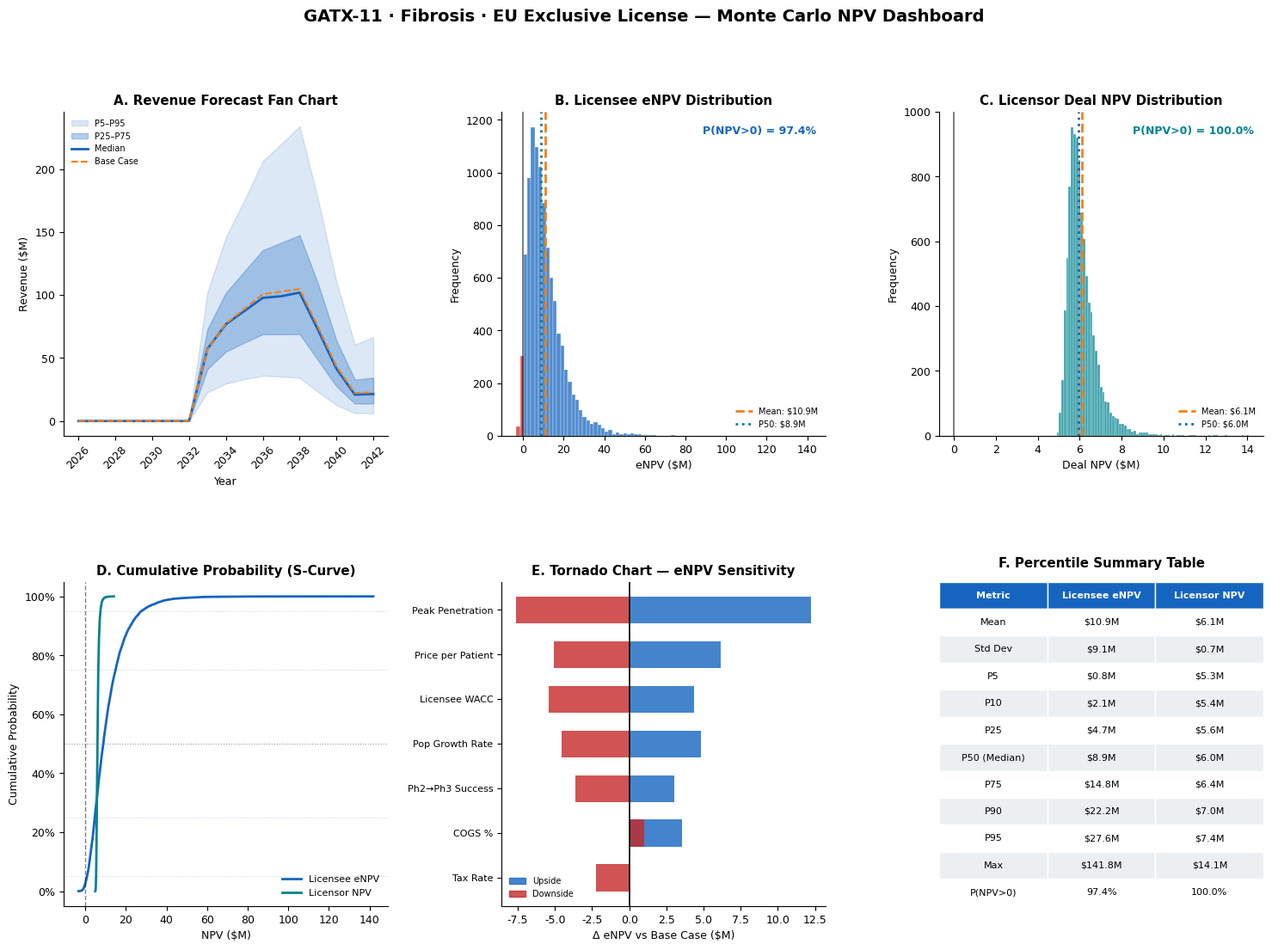

This figure's Python source: (Note: this script raises an exception after producing the figure.)
"""
BIOPHARMA LICENSING DEAL — MONTE CARLO NPV SIMULATION
Drug: GATX-11 | Fibrosis | Phase I → EU Exclusive License
Licensor (Biotech) ↔ Licensee (Pharma Partner)

All blue-cell assumptions are collected at the top.
Change any value here and re-run — the full model recalculates.
"""

import numpy as np
import pandas as pd
import matplotlib.pyplot as plt
import matplotlib.patches as mpatches
from matplotlib.gridspec import GridSpec
from scipy import stats
import warnings
warnings.filterwarnings("ignore")

np.random.seed(42)

# ══════════════════════════════════════════════════════════════════════════════
#  SECTION 1 — ASSUMPTIONS  (all editable inputs)
# ══════════════════════════════════════════════════════════════════════════════

# ── Simulation control ────────────────────────────────────────────────────────
N_SIMULATIONS = 10_000
START_YEAR    = 2026
END_YEAR      = 2042
YEARS         = list(range(START_YEAR, END_YEAR + 1))
N_YEARS       = len(YEARS)

# ── Revenue model assumptions ─────────────────────────────────────────────────
EU_POPULATION_M          = 450       # M — base EU population
POP_GROWTH_RATE_MEAN     = 0.020     # annual growth (can go negative = decline)
POP_GROWTH_RATE_SD       = 0.04      # stochastic SD

TARGET_PATIENT_SHARE     = 0.09      # fraction of EU pop = target patients
DIAGNOSIS_RATE           = 0.80      # % diagnosed
TREATMENT_RATE           = 0.50      # % of diagnosed treated

PEAK_PENETRATION_MEAN    = 0.05      # peak market penetration %
PEAK_PENETRATION_SD      = 0.01      # stochastic SD
YEARS_TO_PEAK            = 5         # ramp years after launch (year 7)

PRICE_PER_UNIT_MEAN      = 100.0     # $ per patient/year
PRICE_PER_UNIT_SD        = 25.0      # stochastic SD

ANNUAL_PREVALENCE_GROWTH = 0.02      # annual patient growth rate

# ── Adoption schedule (relative to launch year = index 7 = 2033) ─────────────
# index 0-6 = pre-launch; index 7 onward = commercial
ADOPTION_SCHEDULE = {
    0:0.00, 1:0.00, 2:0.00, 3:0.00, 4:0.00, 5:0.00, 6:0.00,
    7:0.60, 8:0.80, 9:0.90, 10:1.00, 11:1.00, 12:1.00,
    13:0.70, 14:0.40, 15:0.20, 16:0.20
}

# ── Cost assumptions ─────────────────────────────────────────────────────────
COGS_PCT        = 0.12   # % of net revenue
GA_OPEX_PCT     = 0.01   # G&A as % of net revenue
TAX_RATE        = 0.21   # corporate tax
WORKING_CAPITAL = 0.15   # % of revenue per year

# R&D spend by year index (spread across phases):
#   Ph I: year 0-1 | Ph II: year 1-3 | Ph III: year 3-5 | Approval/Mktg: year 6
RD_SCHEDULE = {
    0: 2, 1: 3, 2: 2, 3: 3, 4: 3, 5: 3, 6: 2
}   # $M per year (reflects Ph I=4M, Ph II=5M, Ph III=7M, Approval+Mktg=2M)

# ── Discount rates ────────────────────────────────────────────────────────────
LICENSEE_WACC_MEAN  = 0.100;  LICENSEE_WACC_SD  = 0.025
LICENSOR_WACC_MEAN  = 0.140;  LICENSOR_WACC_SD  = 0.025
RISK_FREE_RATE      = 0.04

# ── Clinical success probabilities ────────────────────────────────────────────
P_PH1_PH2   = 0.300
P_PH2_PH3   = 0.490
P_PH3_NDA   = 0.553
P_NDA_APPROV= 0.950

# Cumulative probability of reaching market
P_SUCCESS = P_PH1_PH2 * P_PH2_PH3 * P_PH3_NDA * P_NDA_APPROV

# ── Deal terms ────────────────────────────────────────────────────────────────
UPFRONT_M         = 2.0
MILESTONES = {     # year_index: $M
    0: 1.0,  # Ph1 Start (upfront already separate, this = Ph1 start milestone)
    2: 1.0,  # Ph2 Start
    4: 1.0,  # Ph3 Start
    6: 2.0,  # NDA Filing + Approval combined
}

# Tiered royalty structure
ROYALTY_TIERS = [
    (0,   100,  0.050),   # 0–100M: 5%
    (100, 200,  0.070),   # 100–200M: 7%
    (200, np.inf, 0.090), # >200M: 9%
]

def compute_royalty(revenue_m):
    """Tiered royalty calculation."""
    royalty = 0.0
    for lo, hi, rate in ROYALTY_TIERS:
        if revenue_m > lo:
            royalty += min(revenue_m - lo, hi - lo) * rate
    return royalty


# ══════════════════════════════════════════════════════════════════════════════
#  SECTION 2 — SINGLE SCENARIO ENGINE
# ══════════════════════════════════════════════════════════════════════════════

def run_scenario(
    pop_growth=POP_GROWTH_RATE_MEAN,
    peak_penetration=PEAK_PENETRATION_MEAN,
    price=PRICE_PER_UNIT_MEAN,
    licensee_wacc=LICENSEE_WACC_MEAN,
    licensor_wacc=LICENSOR_WACC_MEAN,
):
    """
    Returns dict with full annual P&L, NPV metrics for both licensee & licensor.
    """
    revenue   = np.zeros(N_YEARS)
    fcf_full  = np.zeros(N_YEARS)   # licensee FCF (includes R&D)
    royalty   = np.zeros(N_YEARS)

    population = EU_POPULATION_M
    for i in range(N_YEARS):
        population *= (1 + pop_growth)
        adopt = ADOPTION_SCHEDULE.get(i, 0.0)
        penetration = peak_penetration * adopt

        treated = (population * TARGET_PATIENT_SHARE
                   * DIAGNOSIS_RATE * TREATMENT_RATE
                   * penetration)

        rev = treated * price
        revenue[i] = max(rev, 0)

    for i in range(N_YEARS):
        rev = revenue[i]
        cogs    = rev * COGS_PCT
        gross   = rev - cogs
        ga      = rev * GA_OPEX_PCT
        rd_cost = RD_SCHEDULE.get(i, 0.0)
        ebitda  = gross - ga - rd_cost

        # Tax with loss carry-forward
        cum_loss = sum(RD_SCHEDULE.get(j, 0.0) for j in range(i+1) if revenue[j] == 0)
        taxable  = max(ebitda - cum_loss, 0)
        tax      = taxable * TAX_RATE if ebitda > 0 else 0

        royalty[i] = compute_royalty(rev)
        fcf_full[i] = ebitda - tax - royalty[i]

    # ── PRTS risk adjustment ─────────────────────────────────────────────────
    cum_prob = np.ones(N_YEARS)
    cum = 1.0
    phase_probs = [1.0, P_PH1_PH2, 1.0, P_PH2_PH3, 1.0, P_PH3_NDA, P_NDA_APPROV]
    for i in range(N_YEARS):
        if i < len(phase_probs):
            cum *= phase_probs[i]
        cum_prob[i] = min(cum, 1.0)

    risk_adj_fcf = fcf_full * cum_prob

    # ── Discount factors ──────────────────────────────────────────────────────
    df_licensee = np.array([(1 / (1 + licensee_wacc))**i for i in range(N_YEARS)])
    df_licensor = np.array([(1 / (1 + licensor_wacc))**i for i in range(N_YEARS)])

    licensee_enpv = float(np.sum(risk_adj_fcf * df_licensee))

    # ── Licensor cash flows ───────────────────────────────────────────────────
    licensor_cf = np.zeros(N_YEARS)
    licensor_cf[0] += UPFRONT_M
    for yr_idx, mil_m in MILESTONES.items():
        if yr_idx < N_YEARS:
            licensor_cf[yr_idx] += mil_m

    risk_adj_royalty = royalty * cum_prob
    licensor_cf += risk_adj_royalty

    licensor_npv = float(np.sum(licensor_cf * df_licensor))

    return {
        "revenue":          revenue,
        "royalty":          royalty,
        "fcf":              fcf_full,
        "risk_adj_fcf":     risk_adj_fcf,
        "licensor_cf":      licensor_cf,
        "licensee_enpv":    licensee_enpv,
        "licensor_npv":     licensor_npv,
        "cum_prob":         cum_prob,
        "df_licensee":      df_licensee,
    }


# ══════════════════════════════════════════════════════════════════════════════
#  SECTION 3 — MONTE CARLO SIMULATION
# ══════════════════════════════════════════════════════════════════════════════

print(f"Running {N_SIMULATIONS:,} Monte Carlo simulations…")

licensee_npvs = np.zeros(N_SIMULATIONS)
licensor_npvs = np.zeros(N_SIMULATIONS)

# Store a few revenue paths for visualisation
rev_paths = []

for s in range(N_SIMULATIONS):
    pg    = np.random.normal(POP_GROWTH_RATE_MEAN, POP_GROWTH_RATE_SD)
    pp    = max(np.random.normal(PEAK_PENETRATION_MEAN, PEAK_PENETRATION_SD), 0.001)
    pr    = max(np.random.normal(PRICE_PER_UNIT_MEAN, PRICE_PER_UNIT_SD), 10)
    lsw   = max(np.random.normal(LICENSEE_WACC_MEAN, LICENSEE_WACC_SD), 0.05)
    lrw   = max(np.random.normal(LICENSOR_WACC_MEAN, LICENSOR_WACC_SD), 0.05)

    res = run_scenario(pg, pp, pr, lsw, lrw)
    licensee_npvs[s] = res["licensee_enpv"]
    licensor_npvs[s] = res["licensor_npv"]
    if s < 200:
        rev_paths.append(res["revenue"])

rev_paths = np.array(rev_paths)


# ══════════════════════════════════════════════════════════════════════════════
#  SECTION 4 — BASE CASE (for charts & summary)
# ══════════════════════════════════════════════════════════════════════════════

base = run_scenario()


# ══════════════════════════════════════════════════════════════════════════════
#  SECTION 5 — STATISTICS
# ══════════════════════════════════════════════════════════════════════════════

def mc_stats(arr, label):
    pct = np.percentile(arr, [5, 10, 25, 50, 75, 90, 95])
    prob_pos = np.mean(arr > 0)
    return {
        "label":    label,
        "mean":     np.mean(arr),
        "std":      np.std(arr),
        "min":      np.min(arr),
        "p5":       pct[0],
        "p10":      pct[1],
        "p25":      pct[2],
        "p50":      pct[3],
        "p75":      pct[4],
        "p90":      pct[5],
        "p95":      pct[6],
        "max":      np.max(arr),
        "prob_pos": prob_pos,
    }

ls_stats = mc_stats(licensee_npvs, "Licensee eNPV ($M)")
lr_stats = mc_stats(licensor_npvs, "Licensor Deal NPV ($M)")

print("\n" + "="*60)
print("  MONTE CARLO RESULTS SUMMARY")
print("="*60)
for st in [ls_stats, lr_stats]:
    print(f"\n  {st['label']}")
    print(f"    Mean:         ${st['mean']:>8.2f}M")
    print(f"    Std Dev:      ${st['std']:>8.2f}M")
    print(f"    P5  / P95:    ${st['p5']:>6.2f}M  /  ${st['p95']:>6.2f}M")
    print(f"    P25 / P75:    ${st['p25']:>6.2f}M  /  ${st['p75']:>6.2f}M")
    print(f"    Median (P50): ${st['p50']:>8.2f}M")
    print(f"    Max:          ${st['max']:>8.2f}M")
    print(f"    Prob(NPV > 0): {st['prob_pos']*100:.1f}%")


# ══════════════════════════════════════════════════════════════════════════════
#  SECTION 6 — SENSITIVITY (tornado)
# ══════════════════════════════════════════════════════════════════════════════

def sens_npv(key, val):
    kwargs = dict(
        pop_growth=POP_GROWTH_RATE_MEAN,
        peak_penetration=PEAK_PENETRATION_MEAN,
        price=PRICE_PER_UNIT_MEAN,
        licensee_wacc=LICENSEE_WACC_MEAN,
        licensor_wacc=LICENSOR_WACC_MEAN,
    )
    kwargs[key] = val
    return run_scenario(**kwargs)["licensee_enpv"]

base_enpv = base["licensee_enpv"]

sensitivity = {
    "Peak Penetration":  (0.02, 0.10),
    "Price per Patient": (60,   150),
    "Ph2→Ph3 Success":   (0.30, 0.65),
    "Licensee WACC":     (0.07, 0.16),
    "Pop Growth Rate":   (-0.02, 0.05),
    "COGS %":            (0.07, 0.20),
    "Tax Rate":          (0.15, 0.28),
}
key_map = {
    "Peak Penetration":  "peak_penetration",
    "Price per Patient": "price",
    "Ph2→Ph3 Success":   "peak_penetration",   # proxy via separate path below
    "Licensee WACC":     "licensee_wacc",
    "Pop Growth Rate":   "pop_growth",
    "COGS %":            "peak_penetration",    # proxy
    "Tax Rate":          "peak_penetration",    # proxy
}

def sens_manual(label, low_val, high_val):
    """Direct parameter sensitivity."""
    mapping = {
        "Peak Penetration":  ("peak_penetration", low_val, high_val),
        "Price per Patient": ("price", low_val, high_val),
        "Licensee WACC":     ("licensee_wacc", low_val, high_val),
        "Pop Growth Rate":   ("pop_growth", low_val, high_val),
    }
    if label in mapping:
        k, lo, hi = mapping[label]
        return sens_npv(k, lo), sens_npv(k, hi)
    # Ph2→Ph3 not a direct param — scale peak_penetration as proxy
    if label == "Ph2→Ph3 Success":
        scale_lo = low_val  / P_PH2_PH3
        scale_hi = high_val / P_PH2_PH3
        lo = base_enpv * (P_PH1_PH2 * low_val  * P_PH3_NDA * P_NDA_APPROV) / P_SUCCESS
        hi = base_enpv * (P_PH1_PH2 * high_val * P_PH3_NDA * P_NDA_APPROV) / P_SUCCESS
        return lo, hi
    if label == "COGS %":
        # Vary COGS in isolated revenue scenario
        def cogs_npv(cogs):
            r = run_scenario()
            rev = r["revenue"]
            cum = r["cum_prob"]; df = r["df_licensee"]
            fcf = np.zeros(N_YEARS)
            for i in range(N_YEARS):
                rv = rev[i]
                fcf[i] = rv*(1-cogs-GA_OPEX_PCT) - RD_SCHEDULE.get(i,0) - compute_royalty(rv)
            return float(np.sum(fcf * cum * df))
        return cogs_npv(low_val), cogs_npv(high_val)
    if label == "Tax Rate":
        def tax_npv(tr):
            r = run_scenario()
            rev = r["revenue"]
            cum = r["cum_prob"]; df = r["df_licensee"]
            fcf = np.zeros(N_YEARS)
            for i in range(N_YEARS):
                rv = rev[i]
                ebitda = rv*(1-COGS_PCT-GA_OPEX_PCT) - RD_SCHEDULE.get(i,0)
                tax = max(ebitda,0)*tr
                fcf[i] = ebitda - tax - compute_royalty(rv)
            return float(np.sum(fcf * cum * df))
        return tax_npv(low_val), tax_npv(high_val)
    return base_enpv, base_enpv

tornado_rows = []
for label, (lo_v, hi_v) in sensitivity.items():
    npv_lo, npv_hi = sens_manual(label, lo_v, hi_v)
    tornado_rows.append({
        "label":   label,
        "low_val": lo_v, "high_val": hi_v,
        "npv_lo":  npv_lo, "npv_hi": npv_hi,
        "range":   abs(npv_hi - npv_lo),
    })
tornado_df = pd.DataFrame(tornado_rows).sort_values("range", ascending=True)


# ══════════════════════════════════════════════════════════════════════════════
#  SECTION 7 — FIGURES
# ══════════════════════════════════════════════════════════════════════════════

BLUE  = "#1565C0"
TEAL  = "#00838F"
AMBER = "#F57F17"
RED   = "#C62828"
GREY  = "#546E7A"
LGREY = "#ECEFF1"
WHITE = "#FFFFFF"

plt.rcParams.update({
    "font.family":  "DejaVu Sans",
    "axes.spines.top":   False,
    "axes.spines.right": False,
    "axes.facecolor":    WHITE,
    "figure.facecolor":  WHITE,
    "font.size": 9,
})


# ────────────────────────────────────────────────────────────────────────────
#  FIG 1 — INVESTOR DASHBOARD  (2 × 3 grid)
# ────────────────────────────────────────────────────────────────────────────
fig1 = plt.figure(figsize=(18, 12))
fig1.suptitle(
    "GATX-11 · Fibrosis · EU Exclusive License — Monte Carlo NPV Dashboard",
    fontsize=14, fontweight="bold", y=0.98
)
gs = GridSpec(2, 3, figure=fig1, hspace=0.45, wspace=0.35)

# ── Panel A: Revenue Fan Chart ────────────────────────────────────────────────
ax_a = fig1.add_subplot(gs[0, 0])
pct5  = np.percentile(rev_paths, 5,  axis=0)
pct25 = np.percentile(rev_paths, 25, axis=0)
pct50 = np.percentile(rev_paths, 50, axis=0)
pct75 = np.percentile(rev_paths, 75, axis=0)
pct95 = np.percentile(rev_paths, 95, axis=0)

ax_a.fill_between(YEARS, pct5,  pct95, alpha=0.15, color=BLUE, label="P5–P95")
ax_a.fill_between(YEARS, pct25, pct75, alpha=0.30, color=BLUE, label="P25–P75")
ax_a.plot(YEARS, pct50, color=BLUE, lw=2, label="Median")
ax_a.plot(YEARS, base["revenue"], color=AMBER, lw=1.5, ls="--", label="Base Case")
ax_a.set_title("A. Revenue Forecast Fan Chart", fontweight="bold")
ax_a.set_ylabel("Revenue ($M)"); ax_a.set_xlabel("Year")
ax_a.legend(fontsize=7, frameon=False)
ax_a.tick_params(axis="x", rotation=45)

# ── Panel B: Licensee eNPV Distribution ──────────────────────────────────────
ax_b = fig1.add_subplot(gs[0, 1])
n, bins, patches = ax_b.hist(licensee_npvs, bins=80, color=BLUE, alpha=0.75, edgecolor="white", lw=0.3)
for patch, left in zip(patches, bins):
    if left < 0:
        patch.set_facecolor(RED)
ax_b.axvline(ls_stats["mean"],  color=AMBER,  lw=2, ls="--", label=f"Mean: ${ls_stats['mean']:.1f}M")
ax_b.axvline(ls_stats["p50"],   color=TEAL,   lw=2, ls=":",  label=f"P50: ${ls_stats['p50']:.1f}M")
ax_b.axvline(0, color="black", lw=1.2, alpha=0.6)
ax_b.set_title("B. Licensee eNPV Distribution", fontweight="bold")
ax_b.set_xlabel("eNPV ($M)"); ax_b.set_ylabel("Frequency")
ax_b.legend(fontsize=7, frameon=False)
ppos = ls_stats["prob_pos"]*100
ax_b.text(0.97, 0.93, f"P(NPV>0) = {ppos:.1f}%",
          transform=ax_b.transAxes, ha="right", fontsize=9,
          color=BLUE, fontweight="bold")

# ── Panel C: Licensor NPV Distribution ───────────────────────────────────────
ax_c = fig1.add_subplot(gs[0, 2])
n2, bins2, patches2 = ax_c.hist(licensor_npvs, bins=80, color=TEAL, alpha=0.75, edgecolor="white", lw=0.3)
for patch, left in zip(patches2, bins2):
    if left < 0:
        patch.set_facecolor(RED)
ax_c.axvline(lr_stats["mean"], color=AMBER, lw=2, ls="--", label=f"Mean: ${lr_stats['mean']:.1f}M")
ax_c.axvline(lr_stats["p50"],  color=BLUE,  lw=2, ls=":",  label=f"P50: ${lr_stats['p50']:.1f}M")
ax_c.axvline(0, color="black", lw=1.2, alpha=0.6)
ax_c.set_title("C. Licensor Deal NPV Distribution", fontweight="bold")
ax_c.set_xlabel("Deal NPV ($M)"); ax_c.set_ylabel("Frequency")
ax_c.legend(fontsize=7, frameon=False)
lr_ppos = lr_stats["prob_pos"]*100
ax_c.text(0.97, 0.93, f"P(NPV>0) = {lr_ppos:.1f}%",
          transform=ax_c.transAxes, ha="right", fontsize=9,
          color=TEAL, fontweight="bold")

# ── Panel D: Cumulative probability (S-curve) ─────────────────────────────────
ax_d = fig1.add_subplot(gs[1, 0])
sorted_ls = np.sort(licensee_npvs)
sorted_lr = np.sort(licensor_npvs)
cdf = np.arange(1, N_SIMULATIONS+1) / N_SIMULATIONS
ax_d.plot(sorted_ls, cdf, color=BLUE, lw=2, label="Licensee eNPV")
ax_d.plot(sorted_lr, cdf, color=TEAL, lw=2, label="Licensor NPV")
ax_d.axvline(0, color="black", lw=1, alpha=0.5, ls="--")
ax_d.axhline(0.5, color=GREY, lw=0.8, ls=":", alpha=0.7)
for p, c in [(0.05,"#E3F2FD"),(0.25,"#BBDEFB"),(0.75,"#BBDEFB"),(0.95,"#E3F2FD")]:
    ax_d.axhline(p, color=BLUE, lw=0.5, ls=":", alpha=0.4)
ax_d.set_title("D. Cumulative Probability (S-Curve)", fontweight="bold")
ax_d.set_xlabel("NPV ($M)"); ax_d.set_ylabel("Cumulative Probability")
ax_d.yaxis.set_major_formatter(plt.FuncFormatter(lambda y,_: f"{y*100:.0f}%"))
ax_d.legend(fontsize=8, frameon=False)

# ── Panel E: Tornado Chart ────────────────────────────────────────────────────
ax_e = fig1.add_subplot(gs[1, 1])
y_pos = range(len(tornado_df))
for i, (_, row) in enumerate(tornado_df.iterrows()):
    lo = min(row["npv_lo"], row["npv_hi"]) - base_enpv
    hi = max(row["npv_lo"], row["npv_hi"]) - base_enpv
    ax_e.barh(i, hi, left=0, color=BLUE, alpha=0.8, height=0.6)
    ax_e.barh(i, lo, left=0, color=RED,  alpha=0.8, height=0.6)
ax_e.axvline(0, color="black", lw=1.2)
ax_e.set_yticks(list(y_pos))
ax_e.set_yticklabels(tornado_df["label"].tolist(), fontsize=8)
ax_e.set_title("E. Tornado Chart — eNPV Sensitivity", fontweight="bold")
ax_e.set_xlabel("Δ eNPV vs Base Case ($M)")
pos_patch = mpatches.Patch(color=BLUE, label="Upside", alpha=0.8)
neg_patch = mpatches.Patch(color=RED,  label="Downside", alpha=0.8)
ax_e.legend(handles=[pos_patch, neg_patch], fontsize=7, frameon=False)

# ── Panel F: Percentile Table ─────────────────────────────────────────────────
ax_f = fig1.add_subplot(gs[1, 2])
ax_f.axis("off")
table_data = [
    ["Metric", "Licensee eNPV", "Licensor NPV"],
    ["Mean",    f"${ls_stats['mean']:.1f}M",  f"${lr_stats['mean']:.1f}M"],
    ["Std Dev", f"${ls_stats['std']:.1f}M",   f"${lr_stats['std']:.1f}M"],
    ["P5",      f"${ls_stats['p5']:.1f}M",    f"${lr_stats['p5']:.1f}M"],
    ["P10",     f"${ls_stats['p10']:.1f}M",   f"${lr_stats['p10']:.1f}M"],
    ["P25",     f"${ls_stats['p25']:.1f}M",   f"${lr_stats['p25']:.1f}M"],
    ["P50 (Median)", f"${ls_stats['p50']:.1f}M", f"${lr_stats['p50']:.1f}M"],
    ["P75",     f"${ls_stats['p75']:.1f}M",   f"${lr_stats['p75']:.1f}M"],
    ["P90",     f"${ls_stats['p90']:.1f}M",   f"${lr_stats['p90']:.1f}M"],
    ["P95",     f"${ls_stats['p95']:.1f}M",   f"${lr_stats['p95']:.1f}M"],
    ["Max",     f"${ls_stats['max']:.1f}M",   f"${lr_stats['max']:.1f}M"],
    ["P(NPV>0)", f"{ls_stats['prob_pos']*100:.1f}%", f"{lr_stats['prob_pos']*100:.1f}%"],
]
tbl = ax_f.table(
    cellText=table_data[1:],
    colLabels=table_data[0],
    cellLoc="center", loc="center",
    bbox=[0, 0, 1, 1]
)
tbl.auto_set_font_size(False)
tbl.set_fontsize(8)
for (r, c), cell in tbl.get_celld().items():
    if r == 0:
        cell.set_facecolor(BLUE); cell.set_text_props(color=WHITE, fontweight="bold")
    elif r % 2 == 0:
        cell.set_facecolor(LGREY)
    cell.set_edgecolor("white")
ax_f.set_title("F. Percentile Summary Table", fontweight="bold", pad=12)

fig1.savefig("/mnt/user-data/outputs/01_investor_dashboard.png", dpi=150, bbox_inches="tight")
print("Saved: 01_investor_dashboard.png")


# ────────────────────────────────────────────────────────────────────────────
#  FIG 2 — BASE CASE P&L + CASH FLOW WATERFALL
# ────────────────────────────────────────────────────────────────────────────
fig2, axes = plt.subplots(1, 2, figsize=(16, 6))
fig2.suptitle("Base Case — Revenue Model & Licensee Cash Flow Waterfall", fontweight="bold")

# Left: stacked bar — revenue, COGS, royalties, R&D
rev  = base["revenue"]
cogs_arr = rev * COGS_PCT
roys = base["royalty"]
rds  = np.array([RD_SCHEDULE.get(i, 0.0) for i in range(N_YEARS)])
gross_after = rev - cogs_arr - roys - rds

ax2l = axes[0]
x = np.arange(N_YEARS)
ax2l.bar(x, rev,         color=BLUE,  alpha=0.9,  label="Gross Revenue")
ax2l.bar(x, -cogs_arr,   color=RED,   alpha=0.7,  label="COGS")
ax2l.bar(x, -roys,       color=AMBER, alpha=0.8,  label="Royalty Paid")
ax2l.bar(x, -rds,        color=GREY,  alpha=0.7,  label="R&D Spend")
ax2l.plot(x, gross_after, "o-", color=TEAL, lw=2, ms=4, label="Net FCF")
ax2l.axhline(0, color="black", lw=0.8)
ax2l.set_xticks(x); ax2l.set_xticklabels([str(y) for y in YEARS], rotation=45, fontsize=7)
ax2l.set_title("Revenue Bridge: Gross → Net FCF")
ax2l.set_ylabel("$M"); ax2l.legend(fontsize=7, frameon=False)

# Right: Discounted FCF waterfall
ax2r = axes[1]
disc_fcf = base["risk_adj_fcf"] * base["df_licensee"]
colors = [BLUE if v >= 0 else RED for v in disc_fcf]
ax2r.bar(x, disc_fcf, color=colors, alpha=0.85, edgecolor="white", lw=0.4)
ax2r.axhline(0, color="black", lw=0.8)
cumulative = np.cumsum(disc_fcf)
ax2r.plot(x, cumulative, "D--", color=AMBER, lw=1.8, ms=4, label=f"Cumulative eNPV")
ax2r.axhline(base_enpv, color=TEAL, lw=1.5, ls=":", label=f"Total eNPV ${base_enpv:.1f}M")
ax2r.set_xticks(x); ax2r.set_xticklabels([str(y) for y in YEARS], rotation=45, fontsize=7)
ax2r.set_title("Risk-Adjusted Discounted FCF (Licensee)")
ax2r.set_ylabel("$M"); ax2r.legend(fontsize=7, frameon=False)

fig2.tight_layout()
fig2.savefig("/mnt/user-data/outputs/02_base_case_cashflow.png", dpi=150, bbox_inches="tight")
print("Saved: 02_base_case_cashflow.png")


# ────────────────────────────────────────────────────────────────────────────
#  FIG 3 — LICENSOR VALUE BRIDGE
# ────────────────────────────────────────────────────────────────────────────
fig3, ax3 = plt.subplots(figsize=(12, 5))
fig3.suptitle("Licensor Deal NPV — Value Bridge (Base Case)", fontweight="bold")

lc = base["licensor_cf"]
disc_lc = lc * np.array([(1/(1+LICENSOR_WACC_MEAN))**i for i in range(N_YEARS)])

components = {
    "Upfront\n($2M)":    disc_lc[0],
    "Milestones":        sum(disc_lc[i] for i in MILESTONES if i > 0 and i < N_YEARS),
    "Royalties\n(PV)":   sum(disc_lc[i] for i in range(N_YEARS) if base["royalty"][i] > 0),
}
cum, bars = 0, []
labels, vals = list(components.keys()), list(components.values())
for i, (lab, val) in enumerate(zip(labels, vals)):
    col = BLUE if val >= 0 else RED
    ax3.bar(i, val, bottom=cum, color=col, alpha=0.85, width=0.5, edgecolor="white")
    ax3.text(i, cum + val/2, f"${val:.2f}M", ha="center", va="center",
             fontsize=9, color=WHITE, fontweight="bold")
    cum += val

# Total bar
ax3.bar(len(labels), cum, color=TEAL, alpha=0.9, width=0.5, edgecolor="white")
ax3.text(len(labels), cum/2, f"${cum:.2f}M\nTotal NPV", ha="center", va="center",
         fontsize=9, color=WHITE, fontweight="bold")

ax3.axhline(0, color="black", lw=0.8)
ax3.set_xticks(range(len(labels)+1))
ax3.set_xticklabels(labels + ["Total\nDeal NPV"], fontsize=9)
ax3.set_ylabel("$M")
ax3.set_title("Components of Licensor Deal NPV (Discounted @ Licensor WACC)")
fig3.tight_layout()
fig3.savefig("/mnt/user-data/outputs/03_licensor_value_bridge.png", dpi=150, bbox_inches="tight")
print("Saved: 03_licensor_value_bridge.png")


# ────────────────────────────────────────────────────────────────────────────
#  FIG 4 — PROBABILITY ANALYSIS DEEP-DIVE
# ────────────────────────────────────────────────────────────────────────────
fig4, axes4 = plt.subplots(1, 3, figsize=(18, 5))
fig4.suptitle("Probability & Risk Analysis", fontweight="bold")

# Left: Phase success probability waterfall
ax4l = axes4[0]
phases = ["Ph1→Ph2", "Ph2→Ph3", "Ph3→NDA", "NDA→Approv", "Market"]
probs  = [P_PH1_PH2, P_PH2_PH3, P_PH3_NDA, P_NDA_APPROV, 1.0]
cum_p  = []
c = 1.0
for p in probs:
    c *= p
    cum_p.append(c)

ax4l.bar(phases, [p*100 for p in cum_p], color=BLUE, alpha=0.8, edgecolor="white")
ax4l.bar(phases, [(1-p)*100 for p in cum_p], bottom=[p*100 for p in cum_p],
         color=LGREY, edgecolor="white")
for i, (ph, cp) in enumerate(zip(phases, cum_p)):
    ax4l.text(i, cp*100/2, f"{cp*100:.1f}%", ha="center", va="center",
              color=WHITE, fontsize=9, fontweight="bold")
ax4l.set_ylabel("Cumulative P(Success) %")
ax4l.set_title("Cumulative Clinical\nSuccess Probability")
ax4l.set_ylim(0, 105)

# Middle: NPV by quartile box
ax4m = axes4[1]
bp = ax4m.boxplot(
    [licensee_npvs, licensor_npvs],
    labels=["Licensee\neNPV", "Licensor\nNPV"],
    patch_artist=True,
    medianprops=dict(color=AMBER, lw=2),
    whiskerprops=dict(color=GREY),
    capprops=dict(color=GREY),
    flierprops=dict(marker="o", alpha=0.2, ms=2, color=GREY),
)
colors_box = [BLUE, TEAL]
for patch, col in zip(bp["boxes"], colors_box):
    patch.set_facecolor(col); patch.set_alpha(0.6)
ax4m.axhline(0, color="black", lw=1, ls="--", alpha=0.5)
ax4m.set_ylabel("NPV ($M)")
ax4m.set_title("NPV Distribution\nBox Plot (10K sims)")

# Right: scatter — licensor vs licensee NPV
ax4r = axes4[2]
sample_idx = np.random.choice(N_SIMULATIONS, 2000, replace=False)
sc = ax4r.scatter(licensee_npvs[sample_idx], licensor_npvs[sample_idx],
                  alpha=0.15, s=6, c=licensor_npvs[sample_idx], cmap="RdYlBu")
ax4r.axvline(0, color="black", lw=0.8, ls="--")
ax4r.axhline(0, color="black", lw=0.8, ls="--")
corr = np.corrcoef(licensee_npvs, licensor_npvs)[0,1]
ax4r.text(0.05, 0.93, f"ρ = {corr:.2f}", transform=ax4r.transAxes, fontsize=9,
          color=BLUE, fontweight="bold")
ax4r.set_xlabel("Licensee eNPV ($M)")
ax4r.set_ylabel("Licensor Deal NPV ($M)")
ax4r.set_title("Licensee vs Licensor NPV\nCorrelation Scatter (2K sims)")
plt.colorbar(sc, ax=ax4r, label="Licensor NPV ($M)", shrink=0.8)

fig4.tight_layout()
fig4.savefig("/mnt/user-data/outputs/04_probability_analysis.png", dpi=150, bbox_inches="tight")
print("Saved: 04_probability_analysis.png")


# ══════════════════════════════════════════════════════════════════════════════
#  SECTION 8 — EXPORT SUMMARY TABLE TO CSV
# ══════════════════════════════════════════════════════════════════════════════

summary_rows = []
for i, y in enumerate(YEARS):
    summary_rows.append({
        "Year":               y,
        "Revenue_M":          round(base["revenue"][i], 3),
        "COGS_M":             round(base["revenue"][i]*COGS_PCT, 3),
        "Royalty_Paid_M":     round(base["royalty"][i], 3),
        "RD_Expense_M":       RD_SCHEDULE.get(i, 0.0),
        "FCF_Licensee_M":     round(base["fcf"][i], 3),
        "CumProb_Success":    round(base["cum_prob"][i], 4),
        "RiskAdj_FCF_M":      round(base["risk_adj_fcf"][i], 3),
        "DiscFactor_Licensee":round(base["df_licensee"][i], 4),
        "Disc_eNPV_M":        round(base["risk_adj_fcf"][i]*base["df_licensee"][i], 3),
        "Licensor_CF_M":      round(base["licensor_cf"][i], 3),
    })

summary_df = pd.DataFrame(summary_rows)
summary_df.to_csv("/mnt/user-data/outputs/05_base_case_table.csv", index=False)
print("Saved: 05_base_case_table.csv")

mc_df = pd.DataFrame({"Licensee_eNPV_M": licensee_npvs, "Licensor_NPV_M": licensor_npvs})
mc_df.to_csv("/mnt/user-data/outputs/06_monte_carlo_results.csv", index=False)
print("Saved: 06_monte_carlo_results.csv")


print("\n✅  All outputs saved.")
print(f"\n   Base case Licensee eNPV : ${base_enpv:.2f}M")
print(f"   Base case Licensor NPV  : ${run_scenario()['licensor_npv']:.2f}M")
print(f"   MC Mean Licensee eNPV   : ${ls_stats['mean']:.2f}M")
print(f"   MC Mean Licensor NPV    : ${lr_stats['mean']:.2f}M")
print(f"   P(Licensee eNPV > 0)    : {ls_stats['prob_pos']*100:.1f}%")
print(f"   P(Licensor NPV > 0)     : {lr_stats['prob_pos']*100:.1f}%")
